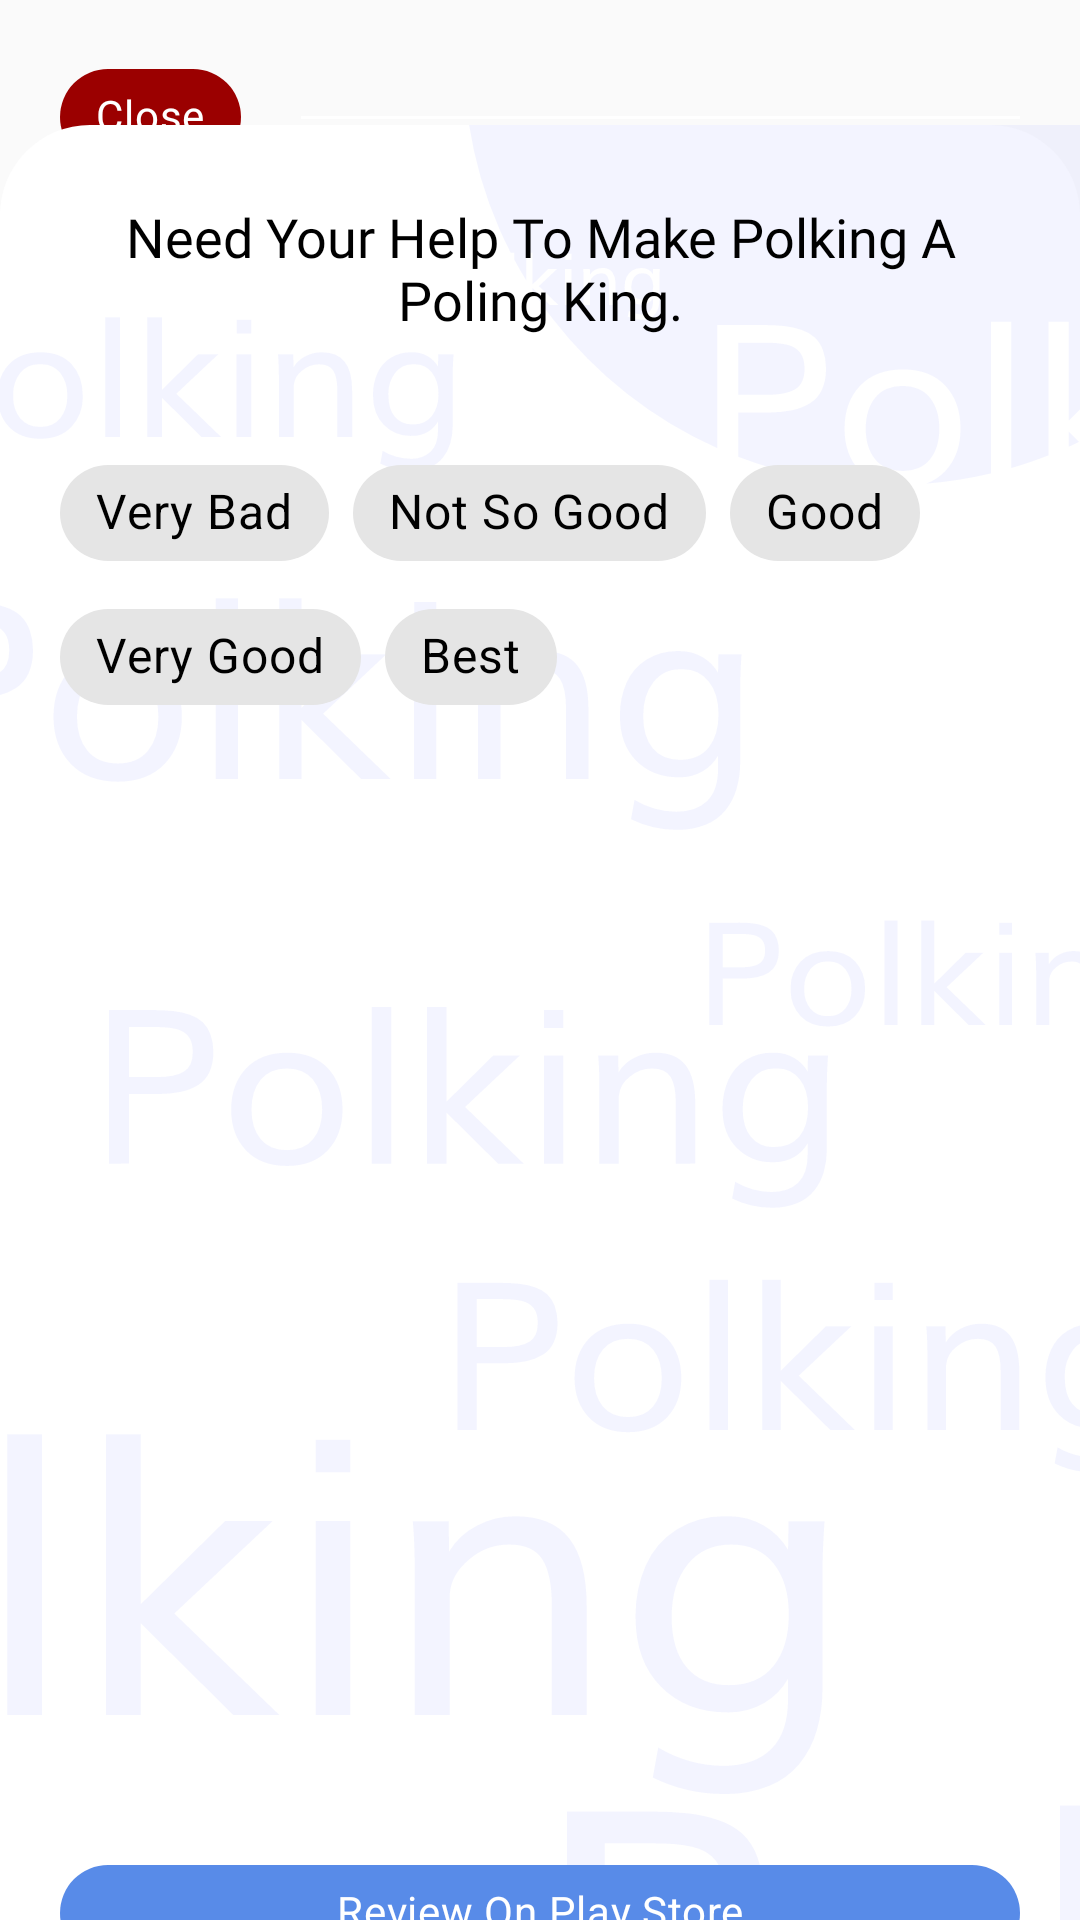

Produce the Android XML layout that renders to this screen, including the resource entries it uses.
<!-- AndroidManifest.xml: application theme AppTheme -->
<!-- res/layout/review_us_btm_sheet.xml -->
<?xml version="1.0" encoding="utf-8"?>
<androidx.constraintlayout.widget.ConstraintLayout
        xmlns:android="http://schemas.android.com/apk/res/android"
        xmlns:app="http://schemas.android.com/apk/res-auto"
        android:layout_width="match_parent"
        android:layout_height="wrap_content"
        android:background="@color/transparent">

    <com.google.android.material.chip.Chip
            android:id="@+id/back_tv"
            android:layout_width="wrap_content"
            android:layout_height="wrap_content"
            android:layout_marginStart="20dp"
            android:layout_marginLeft="20dp"
            android:layout_marginTop="15dp"
            android:text="@string/close"
            android:textColor="@color/white"
            android:theme="@style/Theme.MaterialComponents.Light"
            app:chipBackgroundColor="@color/disagree_color"
            app:layout_constraintStart_toStartOf="parent"
            app:layout_constraintTop_toTopOf="parent"
            app:rippleColor="@color/disagree_color" />

    <View
            android:layout_width="0dp"
            android:layout_height="1dp"
            android:layout_marginStart="20dp"
            android:layout_marginLeft="20dp"
            android:layout_marginEnd="20dp"
            android:layout_marginRight="20dp"
            android:background="@color/white"
            app:layout_constraintBottom_toBottomOf="@+id/back_tv"
            app:layout_constraintEnd_toEndOf="parent"
            app:layout_constraintStart_toEndOf="@+id/back_tv"
            app:layout_constraintTop_toTopOf="@+id/back_tv" />

    <androidx.constraintlayout.widget.ConstraintLayout
            android:id="@+id/constraintLayout4"
            android:layout_width="match_parent"
            android:layout_height="wrap_content"
            android:layout_marginTop="20dp"
            android:background="@drawable/top_round_white"
            app:layout_constraintBottom_toBottomOf="parent"
            app:layout_constraintEnd_toEndOf="parent"
            app:layout_constraintStart_toStartOf="parent"
            app:layout_constraintTop_toBottomOf="@+id/back_tv">

        <ImageView
                android:id="@+id/imageView5"
                android:layout_width="match_parent"
                android:layout_height="wrap_content"
                android:alpha="0.2"
                android:scaleType="centerCrop"
                android:src="@drawable/ic_about"
                app:layout_constraintBottom_toBottomOf="parent"
                app:layout_constraintEnd_toEndOf="parent"
                app:layout_constraintStart_toStartOf="parent"
                app:layout_constraintTop_toTopOf="parent" />

        <TextView
                android:id="@+id/textView7"
                android:layout_width="0dp"
                android:layout_height="wrap_content"
                android:layout_marginStart="20dp"
                android:layout_marginLeft="20dp"
                android:layout_marginTop="25dp"
                android:layout_marginEnd="20dp"
                android:layout_marginRight="20dp"
                android:fontFamily="@font/muli_semi_bold"
                android:text="@string/give_us_your_feedback_and_we_will_make_sure_we_will_change_if_not_we_will_bring_something_new_but_change_will_happen"
                android:textAlignment="center"
                android:textColor="@color/black"
                android:textSize="18sp"
                app:layout_constraintEnd_toEndOf="parent"
                app:layout_constraintStart_toStartOf="parent"
                app:layout_constraintTop_toTopOf="parent" />

        <com.google.android.material.chip.ChipGroup
                android:id="@+id/chipGroup"
                android:layout_width="match_parent"
                android:layout_height="wrap_content"
                android:layout_marginStart="20dp"
                android:layout_marginLeft="20dp"
                android:layout_marginTop="20dp"
                android:layout_marginEnd="20dp"
                android:layout_marginRight="20dp"
                android:clipToPadding="false"
                android:paddingTop="15dp"
                android:paddingBottom="15dp"
                app:layout_constraintEnd_toEndOf="parent"
                app:layout_constraintStart_toStartOf="parent"
                app:layout_constraintTop_toBottomOf="@+id/textView7">

            <com.google.android.material.chip.Chip
                    android:id="@+id/feedback0_tv"
                    android:layout_width="wrap_content"
                    android:layout_height="wrap_content"
                    android:fontFamily="@font/muli_semi_bold"
                    android:text="@string/very_bad_uninstalling_if_you_didn_t_change_this"
                    android:textColor="@color/black"
                    android:textSize="16sp"
                    android:theme="@style/Theme.MaterialComponents.Light"
                    app:rippleColor="@color/disagree_color" />

            <com.google.android.material.chip.Chip
                    android:id="@+id/feedback1_tv"
                    android:layout_width="wrap_content"
                    android:layout_height="wrap_content"
                    android:layout_marginTop="20dp"
                    android:fontFamily="@font/muli_semi_bold"
                    android:text="@string/not_so_good_please_fix_this"
                    android:textColor="@color/black"
                    android:textSize="16sp"
                    android:theme="@style/Theme.MaterialComponents.Light"
                    app:rippleColor="@color/disagree_color" />

            <com.google.android.material.chip.Chip
                    android:id="@+id/feedback2_tv"
                    android:layout_width="wrap_content"
                    android:layout_height="wrap_content"
                    android:layout_marginTop="20dp"
                    android:fontFamily="@font/muli_semi_bold"
                    android:text="@string/some_thins_need_to_be_change"
                    android:textColor="@color/black"
                    android:textSize="16sp"
                    android:theme="@style/Theme.MaterialComponents.Light"
                    app:rippleColor="@color/colorAccent" />

            <com.google.android.material.chip.Chip
                    android:id="@+id/feedback3_tv"
                    android:layout_width="wrap_content"
                    android:layout_height="wrap_content"
                    android:layout_marginTop="20dp"
                    android:fontFamily="@font/muli_semi_bold"
                    android:text="@string/good_application"
                    android:textColor="@color/black"
                    android:textSize="16sp"
                    android:theme="@style/Theme.MaterialComponents.Light"
                    app:rippleColor="@color/colorPrimaryDark" />

            <com.google.android.material.chip.Chip
                    android:id="@+id/feedback4_tv"
                    android:layout_width="wrap_content"
                    android:layout_height="wrap_content"
                    android:layout_marginTop="20dp"
                    android:fontFamily="@font/muli_semi_bold"
                    android:text="@string/very_good_everything_is_working_fine"
                    android:textColor="@color/black"
                    android:textSize="16sp"
                    android:theme="@style/Theme.MaterialComponents.Light"
                    app:rippleColor="@color/agree_color" />

        </com.google.android.material.chip.ChipGroup>

        <TextView
                android:id="@+id/val_tv"
                android:layout_width="0dp"
                android:layout_height="wrap_content"
                android:layout_marginStart="20dp"
                android:layout_marginLeft="20dp"
                android:layout_marginTop="40dp"
                android:layout_marginEnd="20dp"
                android:layout_marginRight="20dp"
                android:fontFamily="@font/muli_bold"
                android:text="@string/say_what_you_didn_t_like_in_brief"
                android:textColor="@color/black"
                android:textSize="15sp"
                android:visibility="gone"
                app:layout_constraintEnd_toEndOf="parent"
                app:layout_constraintStart_toStartOf="parent"
                app:layout_constraintTop_toBottomOf="@+id/chipGroup" />

        <EditText
                android:id="@+id/addFeed_et3"
                android:layout_width="0dp"
                android:layout_height="wrap_content"
                android:layout_marginStart="20dp"
                android:layout_marginLeft="20dp"
                android:layout_marginTop="20dp"
                android:layout_marginEnd="20dp"
                android:layout_marginRight="20dp"
                android:background="@drawable/white_round_borders"
                android:elevation="3dp"
                android:ems="10"
                android:focusable="auto"
                android:fontFamily="@font/muli_light"
                android:hint="@string/write_here"
                android:inputType="textMultiLine"
                android:paddingLeft="15dp"
                android:paddingTop="10dp"
                android:paddingRight="15dp"
                android:paddingBottom="10dp"
                android:textColor="@color/black"
                android:textSize="12sp"
                android:visibility="gone"
                app:layout_constraintEnd_toStartOf="@+id/post_Tv"
                app:layout_constraintStart_toStartOf="parent"
                app:layout_constraintTop_toBottomOf="@+id/val_tv" />

        <com.google.android.material.chip.Chip
                android:id="@+id/post_Tv"
                android:layout_width="wrap_content"
                android:layout_height="wrap_content"
                android:layout_marginEnd="20dp"
                android:layout_marginRight="20dp"
                android:fontFamily="@font/muli_bold"
                android:text="@string/post"
                android:textColor="@color/white"
                android:textSize="16sp"
                android:theme="@style/Theme.MaterialComponents.Light"
                android:visibility="gone"
                app:chipBackgroundColor="@color/colorPrimary"
                app:layout_constraintBottom_toBottomOf="@+id/addFeed_et3"
                app:layout_constraintEnd_toEndOf="parent"
                app:layout_constraintTop_toTopOf="@+id/addFeed_et3" />

        <com.google.android.material.chip.Chip
                android:id="@+id/review_playstore_tv"
                android:layout_width="0dp"
                android:layout_height="wrap_content"
                android:layout_marginStart="20dp"
                android:layout_marginLeft="20dp"
                android:layout_marginEnd="20dp"
                android:layout_marginRight="20dp"
                android:layout_marginBottom="20dp"
                android:text="@string/review_on_play_store"
                android:textAlignment="center"
                android:textColor="@color/white"
                android:theme="@style/Theme.MaterialComponents.Light"
                app:chipBackgroundColor="@color/colorPrimaryDark"
                app:layout_constraintBottom_toBottomOf="parent"
                app:layout_constraintEnd_toEndOf="parent"
                app:layout_constraintStart_toStartOf="parent"
                app:rippleColor="@color/colorPrimary" />

    </androidx.constraintlayout.widget.ConstraintLayout>

</androidx.constraintlayout.widget.ConstraintLayout>
<!-- resources referenced by this layout -->
<resources>
  <color name="agree_color">#009B00</color>
  <color name="black">#000000</color>
  <color name="colorAccent">#FFB061</color>
  <color name="colorPrimary">#616FFF</color>
  <color name="colorPrimaryDark">#588BE8</color>
  <color name="disagree_color">#9B0000</color>
  <color name="transparent">#00000000</color>
  <color name="white">#FFFFFF</color>
  <!-- drawable ic_about: vector/xml drawable (drawable, 15287 chars, omitted) -->
  <!-- drawable top_round_white (drawable) -->
  <?xml version="1.0" encoding="utf-8"?>
  <shape xmlns:android="http://schemas.android.com/apk/res/android"
          android:shape="rectangle">
      <corners
              android:topLeftRadius="30dp"
              android:topRightRadius="30dp" />
      <solid android:color="@color/white" />
  </shape>
  <string name="close">Close</string>
  <string name="give_us_your_feedback_and_we_will_make_sure_we_will_change_if_not_we_will_bring_something_new_but_change_will_happen">
          Need Your Help To Make Polking A Poling King.
      </string>
  <string name="good_application">Very Good</string>
  <string name="not_so_good_please_fix_this">Not So Good</string>
  <string name="post">Post</string>
  <string name="review_on_play_store">Review On Play Store</string>
  <string name="say_what_you_didn_t_like_in_brief">Say What You Didn\'t Like In Brief:</string>
  <string name="some_thins_need_to_be_change">Good</string>
  <string name="very_bad_uninstalling_if_you_didn_t_change_this">Very Bad
      </string>
  <string name="very_good_everything_is_working_fine">Best</string>
  <string name="write_here">Write Here…</string>
  <style name="AppTheme" parent="Theme.AppCompat.Light.NoActionBar">
          
          <item name="colorPrimary">@color/colorPrimary</item>
          <item name="colorPrimaryDark">@color/colorPrimaryDark</item>
          <item name="colorAccent">@color/colorAccent</item>
  
          
          <item name="md_color_title">@color/black</item>
          <item name="md_color_content">@color/black</item>
          <item name="md_corner_radius">10dp</item>
          <item name="md_font_button">@font/muli_bold</item>
          <item name="md_color_button_text">@color/disagree_color</item>
          <item name="md_ripple_color">@color/disagree_color</item>
      </style>
</resources>
